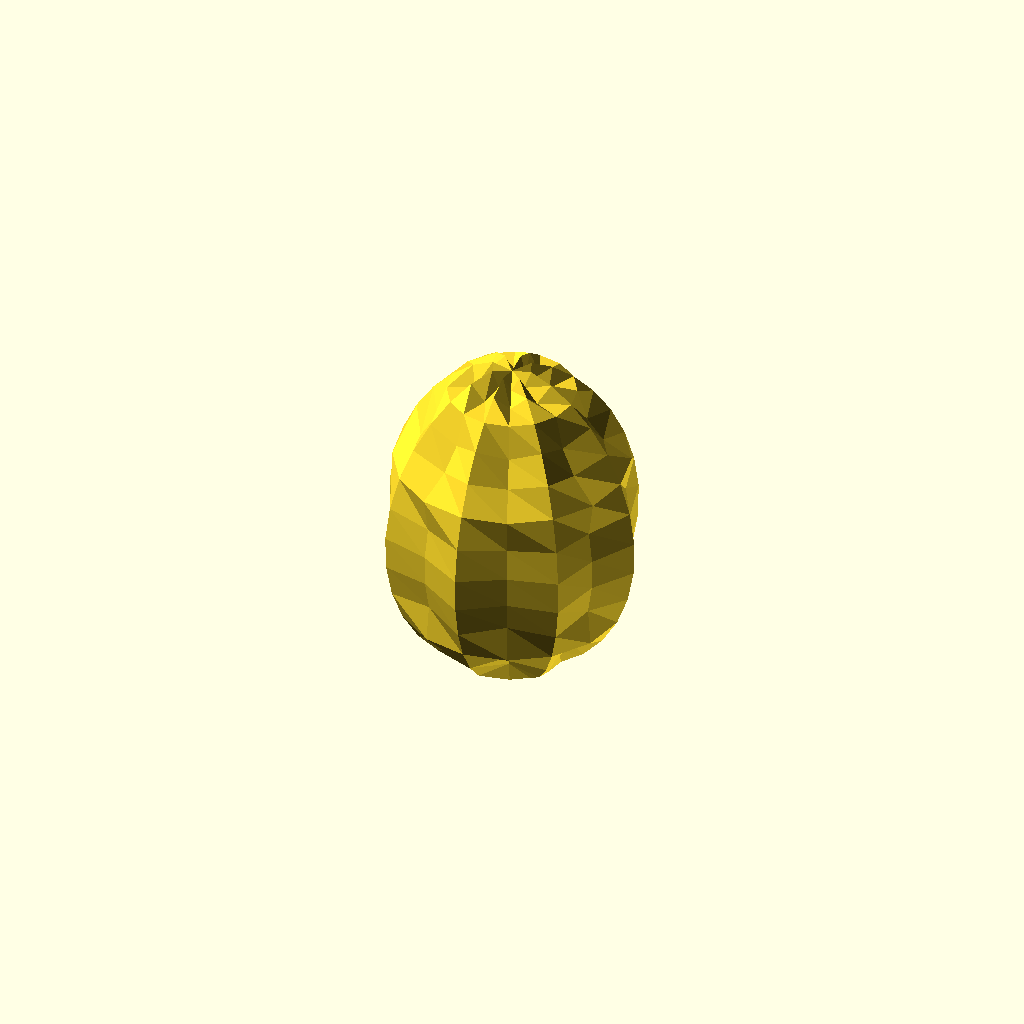
Cell 1: rendered with the file's own defaults.
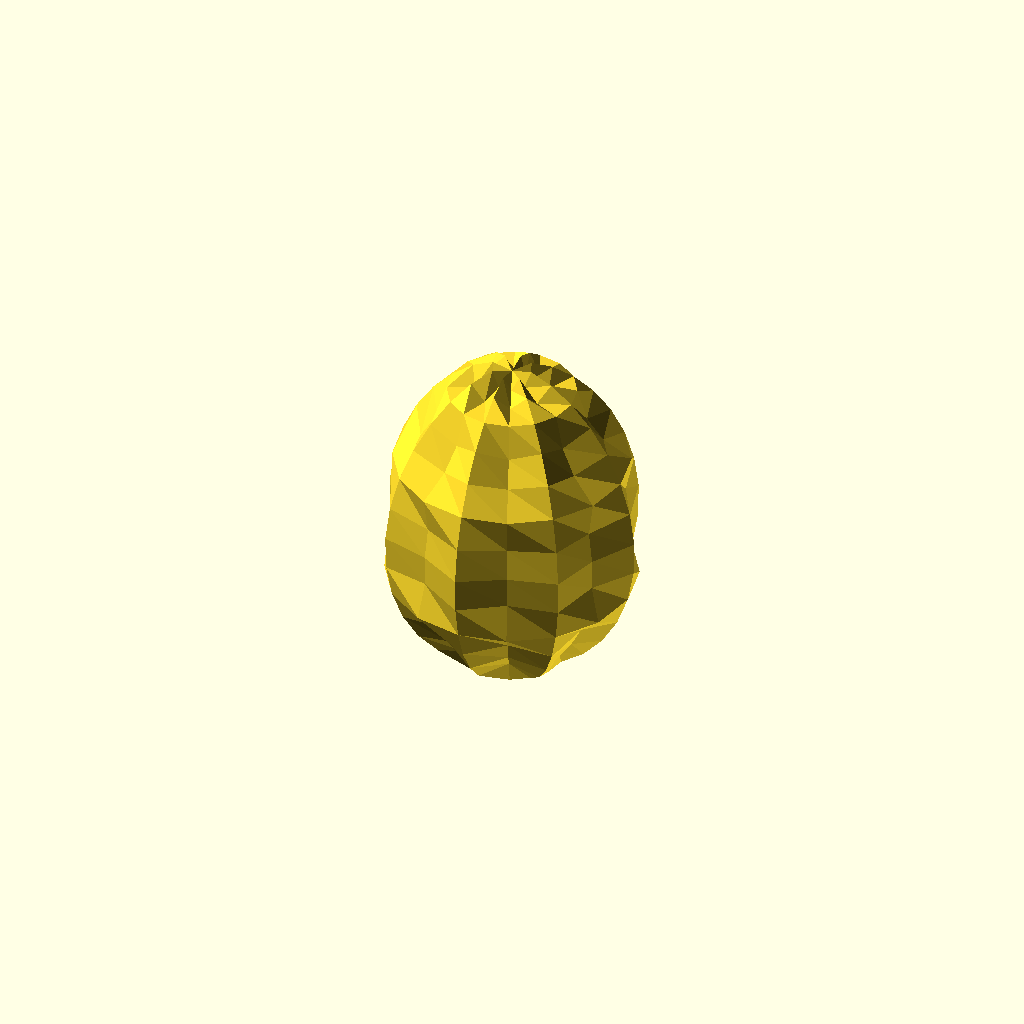
Cell 2 — period set to 100, the other parameters unchanged.
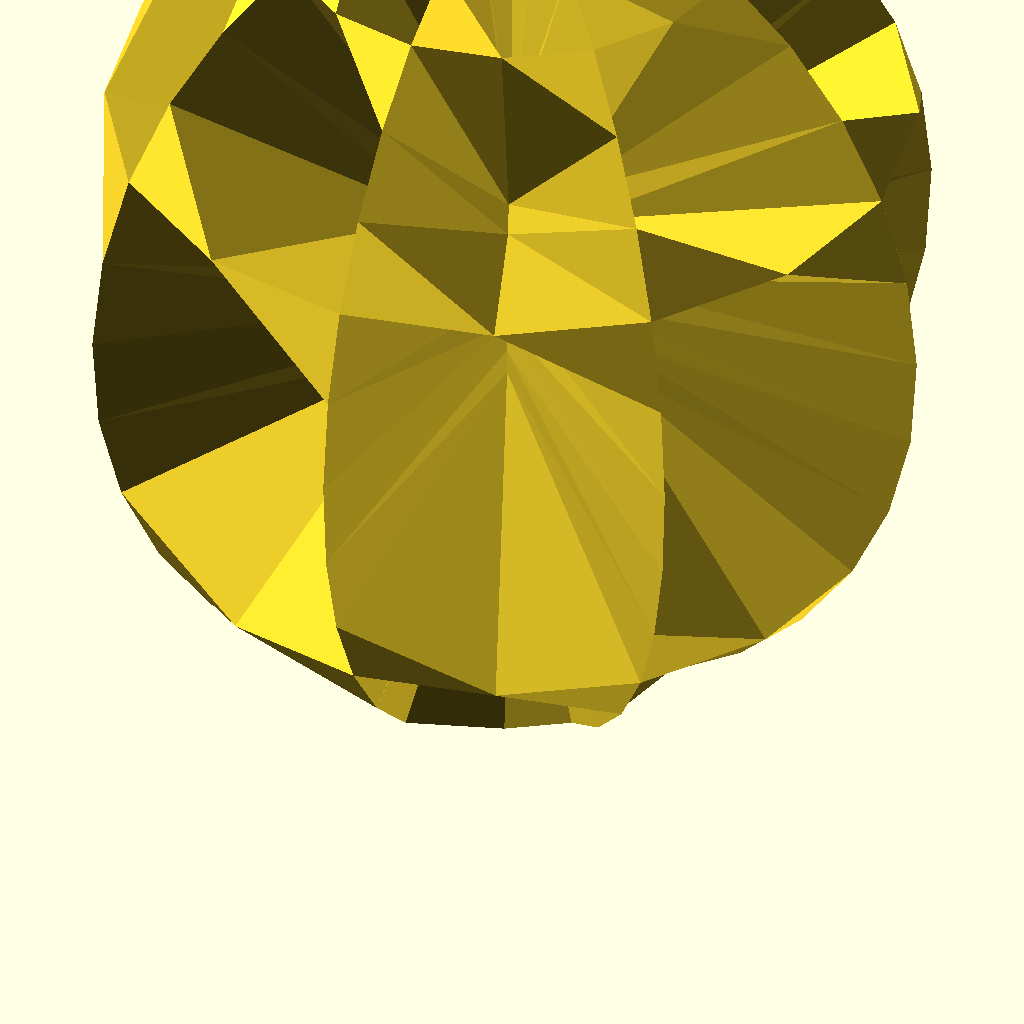
Cell 3 — depth set to 1000, the other parameters unchanged.
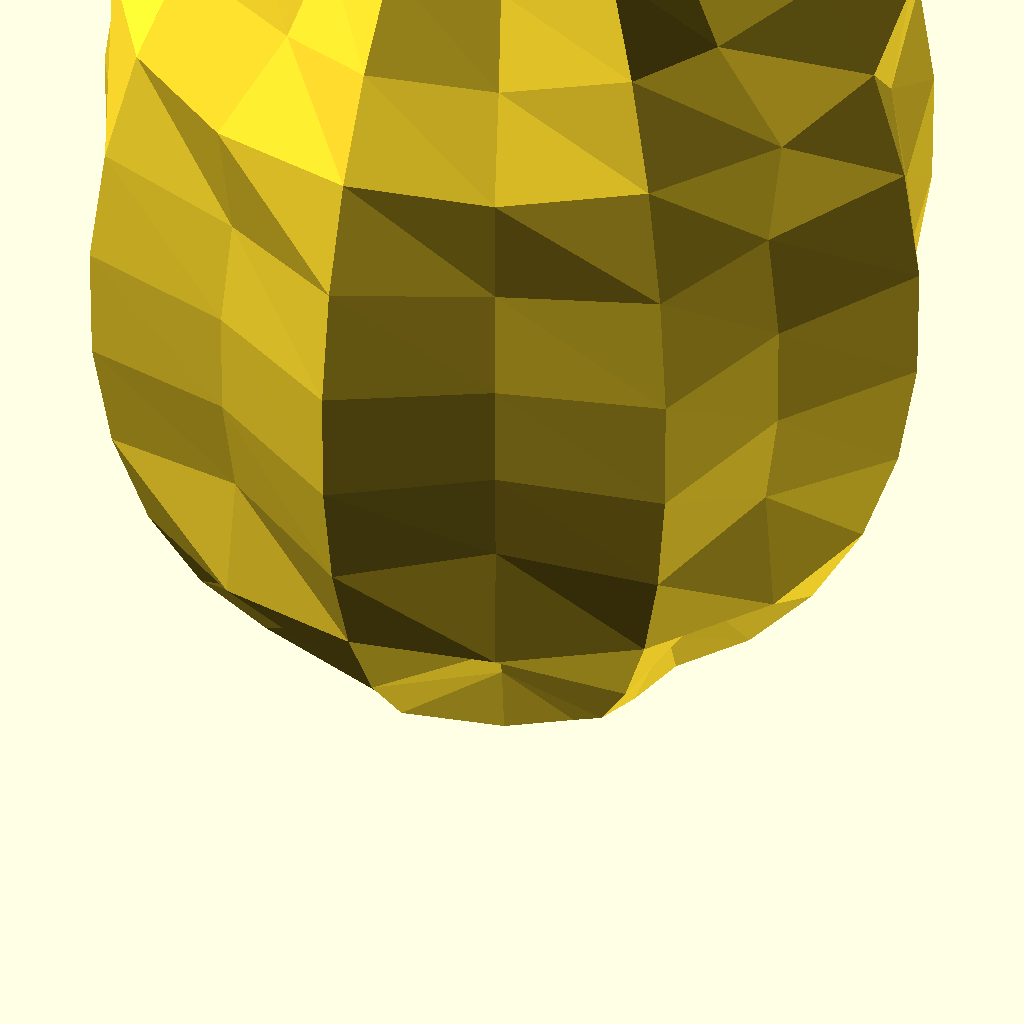
Cell 4: egg_length = 200 (everything else at default).
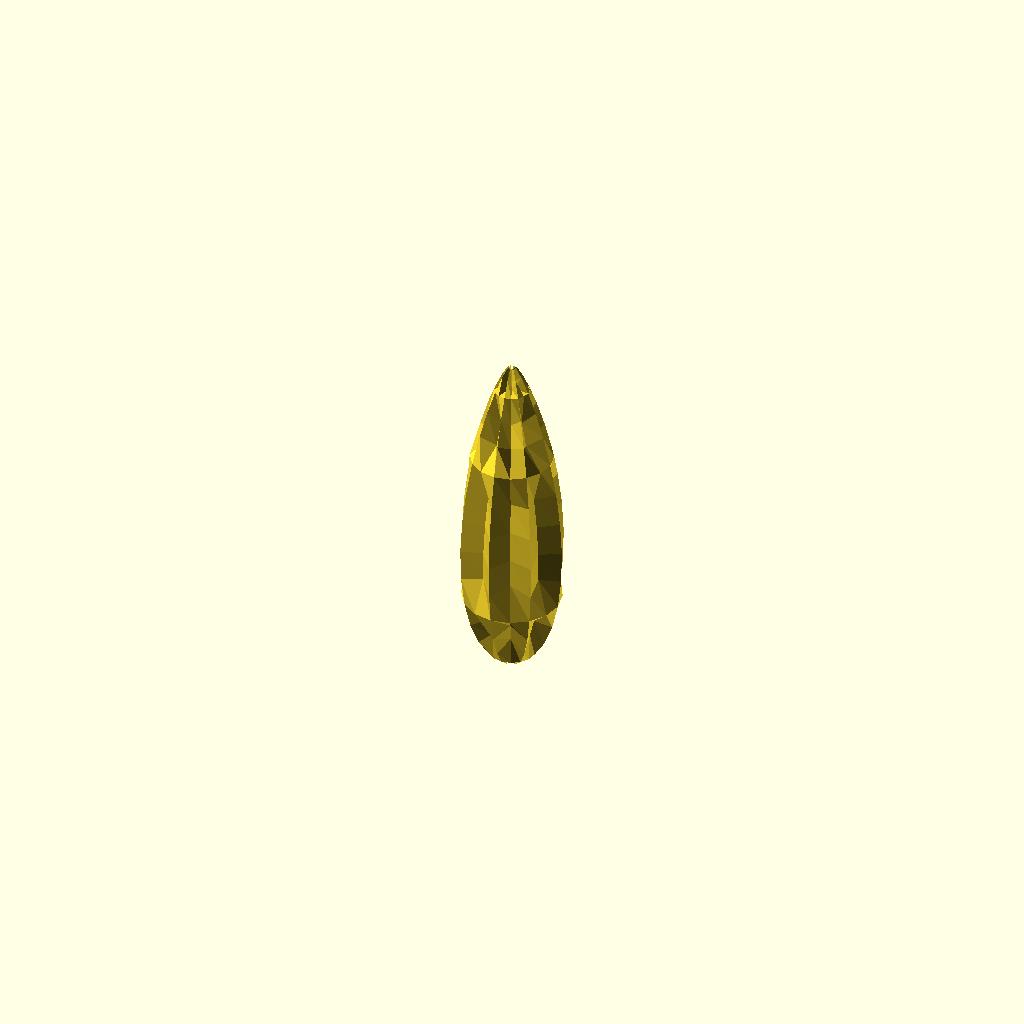
Cell 5 — egg_shape set to 100, the other parameters unchanged.
One fixed orthographic camera (rotation 55°, 0°, 25°; colour scheme Cornfield) for every cell.
Source of the model, attic/Downloads/uploads-28-b5-8e-a2-22-EggUV.scad:
//Easter Egg Maker 2015 from Richard Swika
//Rev: 15.3.15.0 - changed to use trigons instead of quads by default to avoid non-plannar faces that seem to cause problems with some cgs operations; you can still you quads if you aren't using csg; added a simple base for 3D printing that makes the egg hollow; added clearance setting; added moduleMode
//Rev: 15.3.14.0 - added spacial oversampling and antiAliasing; many internal improvements; changed height to depth; removed density, use overSampling; adde code to echo settings to console
//Rev: 15.3.13.0 - fixed issues with non-mainifold geometry! 
//Rev: 15.3.12.0 - added repeat flag and made repeated images seemless
//Rev: 15.3.10.0 pre-release
//2014-2015 Richard Swika -  Creative Commons - Attribution - Non-Commercial license.

//* [Global] */ 
//These are just the default values; you normally will overide these in another file

//the following three statements are repeated in the include file for image patterns
//the number of horizontial pixels in the image
image_width=16;

//the number of vertical pixels in the image
image_height=4;

//you can edit the sample pattern manually here
image=[0,1,0,1,0,1,0,1, 0,1,0,1,0,1,0,1,
            0,1,0,1,0,1,0,1, 0,1,0,1,0,1,0,1,
            0,1,0,1,0,1,0,1, 0,1,0,1,0,1,0,1,
            1,1,1,1,1,1,1,1, 1,1,1,1,1,1,1,1];

//repeat the pattern all over the egg or just put it inside the boundry defined below
repeat=true;//[false,true]

//the number of image cycles per image flip; 1 for none; 2 for seamless
period=2; //[1:100]

//overSampling controls the density of the mesh based on image size and scaling
//it reduces artifacts from mismatched sampling rates
//a setting of 1 means you will get one grid vertex per image pixel
//anti-Aliasing automatically turns on when overSampling is set greater than 1
//use integer values >1 for high quality results, or values <= 1 for draft mode
//BEWARE of making this value too large or using to large of an image!!!!
//you can also set vcount and ucount directly to override the overSampling setting
overSampling=1; //[0.1..4] 

//set true to put the Egg on a simple base for printing (takes a long time, use for final render only - may take 10 minutes or more for hi-res models)
onBase=false; //[false/true] 

//amount to seperate the egg from the base so they can be separated afer printing
clearance=0.1; //mm
 
 //adjust the amount of displacement, more than 20 to 50 is normal; 100 would be unusually high
depth=50; //[-50:1000]

//Length of the egg (mm)?.
egg_length=60; //[30:200]

//What shape egg? (use 7 for a hen egg; 0 for a sphere; 100 for a blimp)
egg_shape=7; //[0:100]

//when false the egg will have quads where possible instead of all trigons
//this can lead to problems with non-plannar surfaces when using csg
//so only use it true if when not using a base
allTrigon=true; //[false,true]

//image left boundry in degrees
ud0=0; //[0:359]

//image right boundry in degrees
ud1=360; //[0:360]

//image top boundry in degrees
vd0=0; //[0:180]

//image bottom boundry in degrees
vd1=45; //[0:180]

//set true to turn off the demo egg so you can use the modules instead
moduleMode=false; //[false,true];

/* [Hidden] */ //don't touch below this line unless you need to adjust under the hood

//the number of points around each edge loop forming the egg
ucount = let(c=floor(image_width*overSampling*360/(ud1-ud0))) (c>12) ? c : 12;

//the number of edge loops forming the egg
vcount = let(c=floor(image_height*overSampling*180/(vd1-vd0))) (c>12) ? c : 12;

//helper functions
//average of a list
function ave(v) = sum(v) / len(v);

// sum of a list
function sum(v,i=0) =  
      i < len(v)  
        ? (v[i] + sum(v,i+1))
        :  0;

function ud(ui) = ui*360/ucount;
function vd(vi) = vi*180/vcount;

//this is the meat of the problem
function map(x,x0,x1,y0,y1) = y0+((x-x0)*(y1-y0)/(x1-x0));
function uvmap(ui,vi) =  repeat ? displace(ui,vi) : 
                                    (ud(ui)>=ud0&&ud(ui)<ud1&&vd(vi)>=vd0&&vd(vi)<=vd1) ? displace(ui,vi) : 0;
function displace(ui,vi) = (vi==0)||(vi==vcount) 
//at poles we will use the average for this vi
       ? ave([for (ui=[0:ucount-1]) antiAlias(
            map(ud(ui),ud0,ud1,0,image_width),map(vd(vi),vd0,vd1,0,image_height))]) 
    //and straight antiAliasing elsewere
    : antiAlias(
        map(ud(ui),ud0,ud1,0,image_width),map(vd(vi),vd0,vd1,0,image_height)) ; 
function pixel(x,y)=image[image_width-(abs(x) % image_width)-1+(abs(y) % image_height)*image_width]*depth/1000;
function antiAlias(x,y) = overSampling>1 ? let(x0=floor(x),x1=floor(x)+1,y0=floor(y),y1=floor(y)+1) (seamless(x0,y0)*((1-abs(x-x0))*(1-abs(y-y0)))+
                  seamless(x1,y0)*((1-abs(x-x1))*(1-abs(y-y0)))+
                  seamless(x0,y1)*((1-abs(x-x0))*(1-abs(y-y1)))+
                  seamless(x1,y1)*((1-abs(x-x1))*(1-abs(y-y1))))
    : seamless(floor(x+0.5),floor(y+0.5)); //perhaps use Round *****
function flip(i,s)=floor(abs(i)/s) % period ? ((s-abs(i)-1)) : abs(i);
function seamless(x,y) = pixel(flip(x,image_width),flip(y,image_height));

//egg equation adapted from http://www16.ocn.ne.jp/~akiko-y/Egg
//(y^2 + z^2)^2=4z^3 + (4-4c)zy^2
// c=0.7 produces an almost perfect hen egg outline+
// c=0 produces a perfect sphere
// c>1 produces an elongated egg shape
//z ranges from 0 to 1
function egg_outline(c,z)= z >=1 ? 0 : (sqrt(4-4*c-8*z+sqrt(64*c*z+pow(4-4*c,2)))*sqrt(4*z)/sqrt(2))/4;

//map the egg's surface from uv to xyz with these functions
//function x(ui,r) = r * sin(ui*360/(ucount-1));
function x(ui,r) = r * sin(ud(ui));
function y(ui,r) = r * cos(ud(ui));
function z(vi,r) = r * cos(vd(vi));	
function n(vi,r) = r * sin(vd(vi));	
function zi(vi) = (1+cos(vd(vi)))/2;	
center = 0; //set to 1 to center at small end; 0 to center on fat end

//to avoid degenerate geometry at the poles we can not use quads 
//so we will generate phantom points as if we were using quads, but use tris instead 
//just to simplify indexing, but will only link faces to a single point at each pole
//but we will use the phantom points to calculate average displacement at each pole
//lets make an egg
points = [ for (vi=[0:vcount]) 
    for (ui = [0 : ucount-1]) 
        let (d=uvmap(ui,vi),r=egg_outline(egg_shape/10,1-zi(vi))) 
                    [x(ui,r+n(vi,d)), y(ui,r+n(vi,d)),(z(vi,d)+zi(vi))-center]];
//echo(points=points);
faces =  (allTrigon)     
 ? [ for (vi=[0:vcount-1]) for (ui = [0:ucount-1])  for (p=[0:1])
    (vi==0)&&(p==0) ? [vi*ucount,ui+(vi+1)*ucount,(ui+1) % ucount+(vi+1)*ucount]
    : (vi==vcount-1)&&(p==0) ? [(ui+1) % ucount+vi*ucount,ui+vi*ucount,(vi+1)*ucount]
    : (p==0) ? [(ui+1) % ucount+vi*ucount,ui+vi*ucount,ui+(vi+1)*ucount]
    :[(ui+1) % ucount+vi*ucount,ui+(vi+1)*ucount,(ui+1)%ucount+(vi+1)*ucount]] 
: [ for (vi=[0:vcount-1]) for (ui = [0:ucount-1])  
    (vi==0) ? [vi*ucount,ui+(vi+1)*ucount,(ui+1) % ucount+(vi+1)*ucount]
    : (vi==vcount-1) ? [(ui+1) % ucount+vi*ucount,ui+vi*ucount,(vi+1)*ucount]
    : [(ui+1) % ucount+vi*ucount,ui+vi*ucount,ui+(vi+1)*ucount,(ui+1)%ucount+(vi+1)*ucount]] ;
//echo(faces=faces);

//a reusable embossible Egg, simply override the default properties
module embossedEgg(egg_length=egg_length,egg_shape=egg_shape){
     scale (egg_length) translate([0,0,max(depth/1000,0)])
         polyhedron(points=points,faces=faces);
}    

//this is the code for when you aren't using modules
if (!moduleMode) {
    if (onBase) {simpleBase() embossedEgg();}
    else embossedEgg();
    }
 
module simpleBase(egg_length=egg_length,$fn=64)
{       
    render() difference() {
        union(){
            translate([0,0,clearance]) children(0); //the egg positive
              difference(){
                scale(egg_length) {//construct a simple base sized for the egg
                    union(){//
                        cylinder(r1=0.2,r2=0.15,h=0.20);      
                        render() difference(){
                            scale([1,1,0.2]) sphere(r=.25);
                            translate([0,0,-1]) scale(2) cube(center=true);
                        }
                    };
                };
            children(); //remove material from where egg will sit
            }
        }
        //put a hole through the base and hollow out the egg to use less material
        union(){
            translate([0,0,-1]) cylinder(r=0.1*egg_length,h=egg_length*0.2,center=false,$fn=8);
            translate([0,0,egg_length*0.5]) scale([1.5,1.5,2]) sphere(r=0.2*egg_length,center=true,$fn=32);
        }
    }
}
 
echo(egg_length=egg_length,egg_shape=egg_shape,allTrigon=allTrigon);
echo(onBase=onBase,clearance=clearance,moduleMode=moduleMode);
echo(image_width=image_width,image_height=image_height,depth=depth);
echo(repeat=repeat,period=period);
echo(overSampling=overSampling);
echo(ud0=ud0,ud1=ud1,vd0=vd0,vd1=vd1);
echo(ucount=ucount,vcount=vcount);
Customizer parameters (derived from the source; name, type, default, range or options):
image_width: number, default 16
image_height: number, default 4
repeat: bool, default true
period: number, default 2, range 1 to 100
overSampling: number, default 1
onBase: bool, default false
clearance: number, default 0.1
depth: number, default 50, range -50 to 1000
egg_length: number, default 60, range 30 to 200
egg_shape: number, default 7, range 0 to 100
allTrigon: bool, default true
ud0: number, default 0, range 0 to 359
ud1: number, default 360, range 0 to 360
vd0: number, default 0, range 0 to 180
vd1: number, default 45, range 0 to 180
moduleMode: bool, default false
